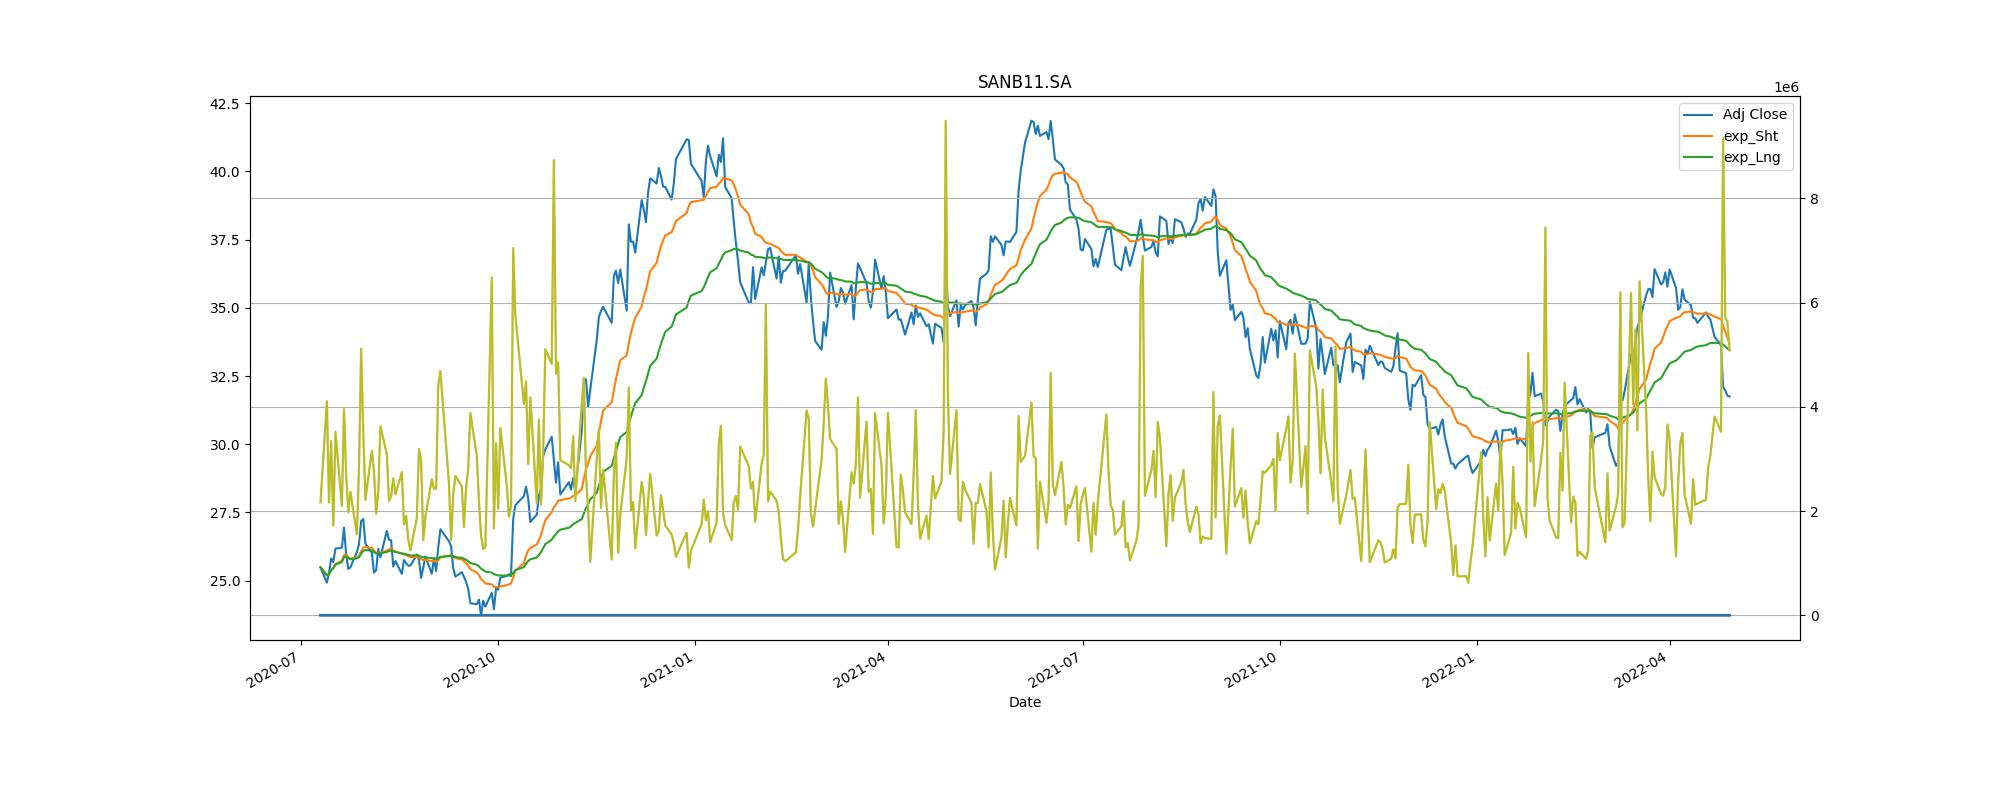

Data behind this chart, as committed beside it:
Adj Close, action, Stop_loss
25.81, buy, 23.23
25.25, sell, 22.72
26.44, buy, 23.8
25.14, sell, 22.63
28.1, buy, 25.29
35.4, sell, 31.86
37.62, buy, 33.86
36.38, sell, 32.74
38.23, buy, 34.41
34.93, sell, 31.43
32.1, buy, 28.89
29.87, sell, 26.88
33.3, buy, 29.97
